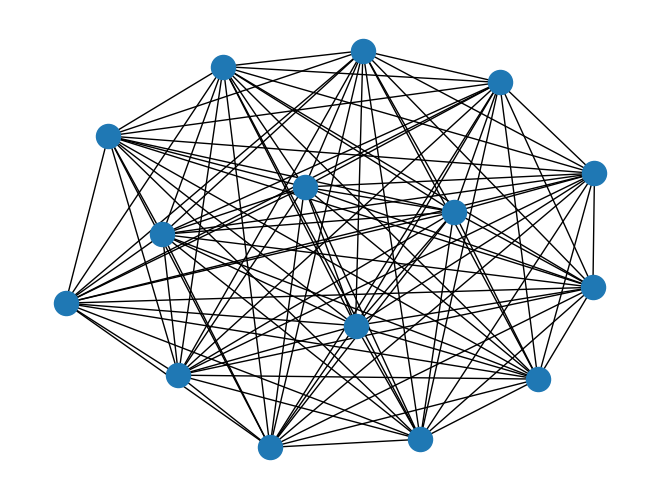
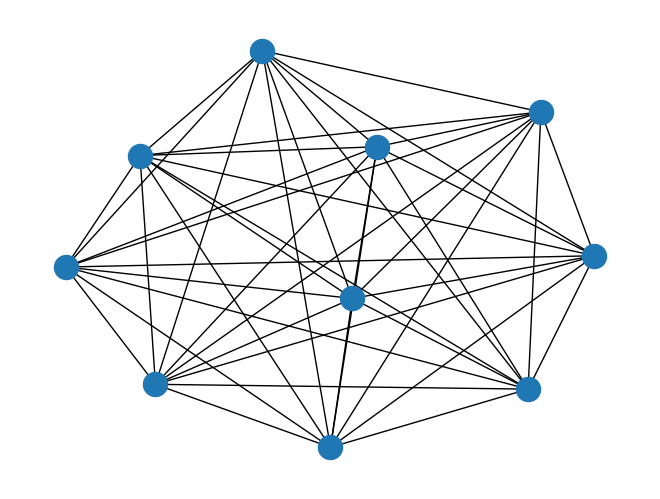

The script that saved these images, in order:
# -*- coding: utf-8 -*-
"""
Created on Mon Sep 20 15:45:04 2021

@author: Krishna
"""

import networkx as nx
import matplotlib.pyplot as plt

# another method
d = nx.complete_graph(15)

#here 15 is the no.of nodes

nx.draw(d)
plt.show()

# by using probablity method

a = nx.gnp_random_graph(10,2.5)

# here 10 is no.of nodes and 2.5 is the probablity between the edges or nodes

nx.draw(a)
plt.show()
